The GitHub repository ryounasso/sneakers_-identification contains a labelled image folder "sneakers_-identification" with 4 categories: Converse, Vans Old Skool, Adidas Stan Smith, Adidas Yeezy Boost. Examples follow, each with its label.

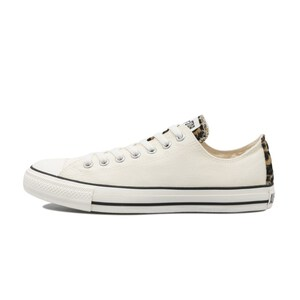
Label: Converse

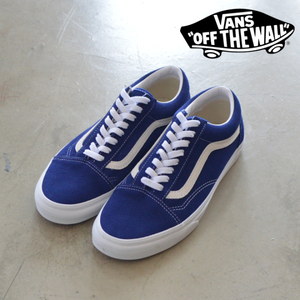
Label: Vans Old Skool

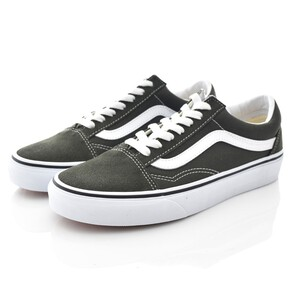
Label: Vans Old Skool

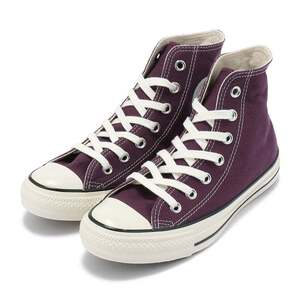
Label: Converse

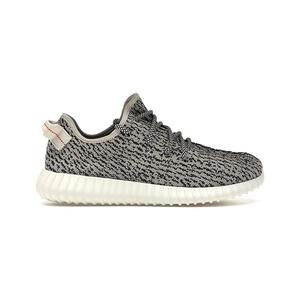
Label: Adidas Yeezy Boost

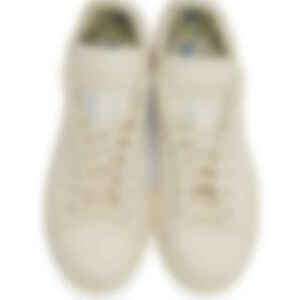
Label: Adidas Stan Smith
